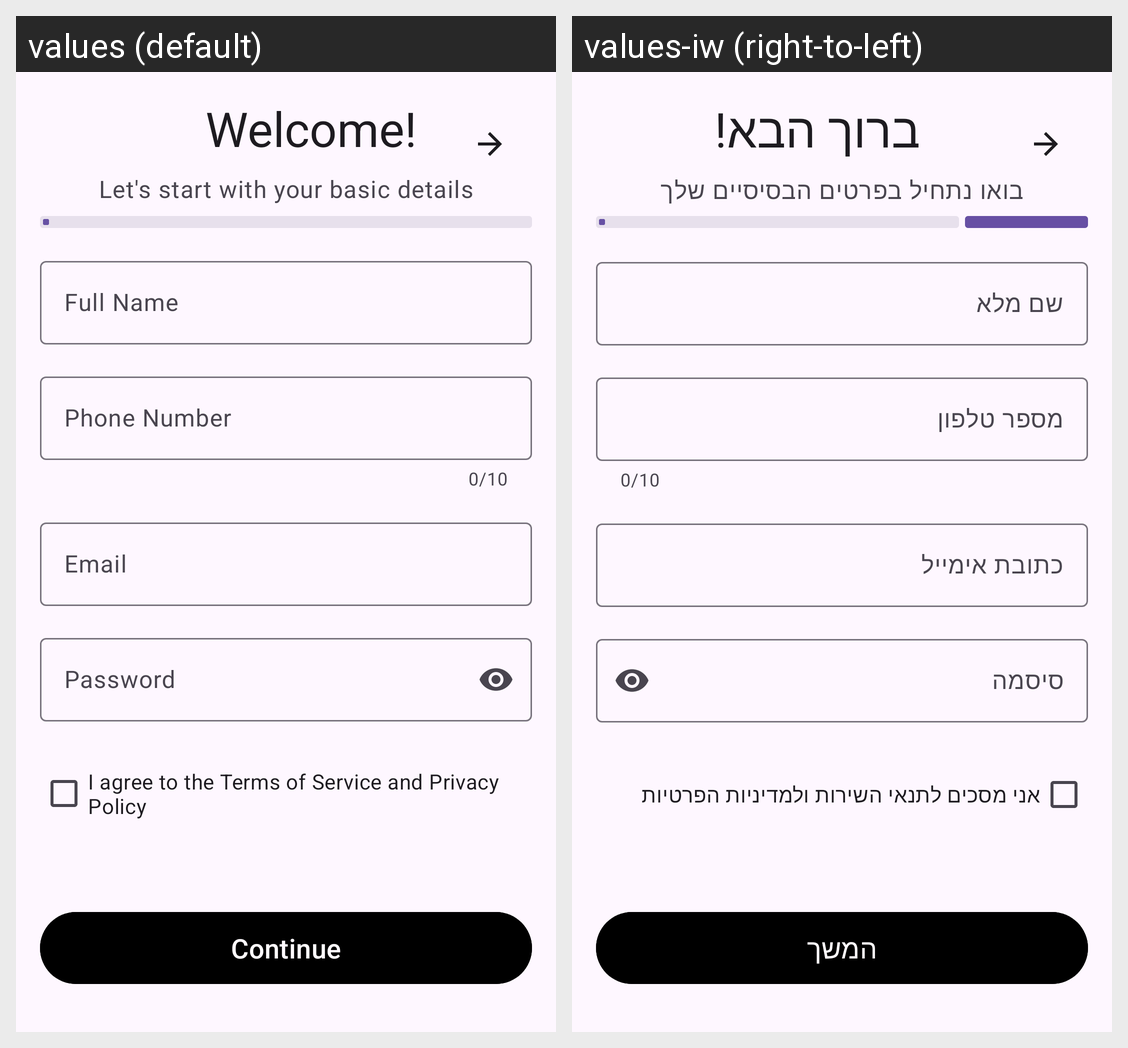

Translations of the strings shown on this Android screen, per locale in the grid:
Android screen res/layout/fragment_register.xml rendered under 2 locales, left to right: values (default), values-iw (right-to-left). Device: Nexus 5 (rendered at 1080×1920; each locale shown at half size, 540×960, under a caption strip naming it); theme Theme.FinalProject.
Strings drawn on this screen, with the default value and each locale's value (text and hints the layout hard-codes, and strings that could not be matched under every locale, appear in the picture but are not listed):

register_title
  values: Welcome!
  values-iw: ברוך הבא!

register_subtitle
  values: Let's start with your basic details
  values-iw: בואו נתחיל בפרטים הבסיסיים שלך

hint_full_name
  values: Full Name
  values-iw: שם מלא

hint_phone
  values: Phone Number
  values-iw: מספר טלפון

hint_email
  values: Email
  values-iw: כתובת אימייל

hint_password
  values: Password
  values-iw: סיסמה

terms_and_conditions
  values: I agree to the Terms of Service and Privacy Policy
  values-iw: אני מסכים לתנאי השירות ולמדיניות הפרטיות

btn_continue
  values: Continue
  values-iw: המשך
